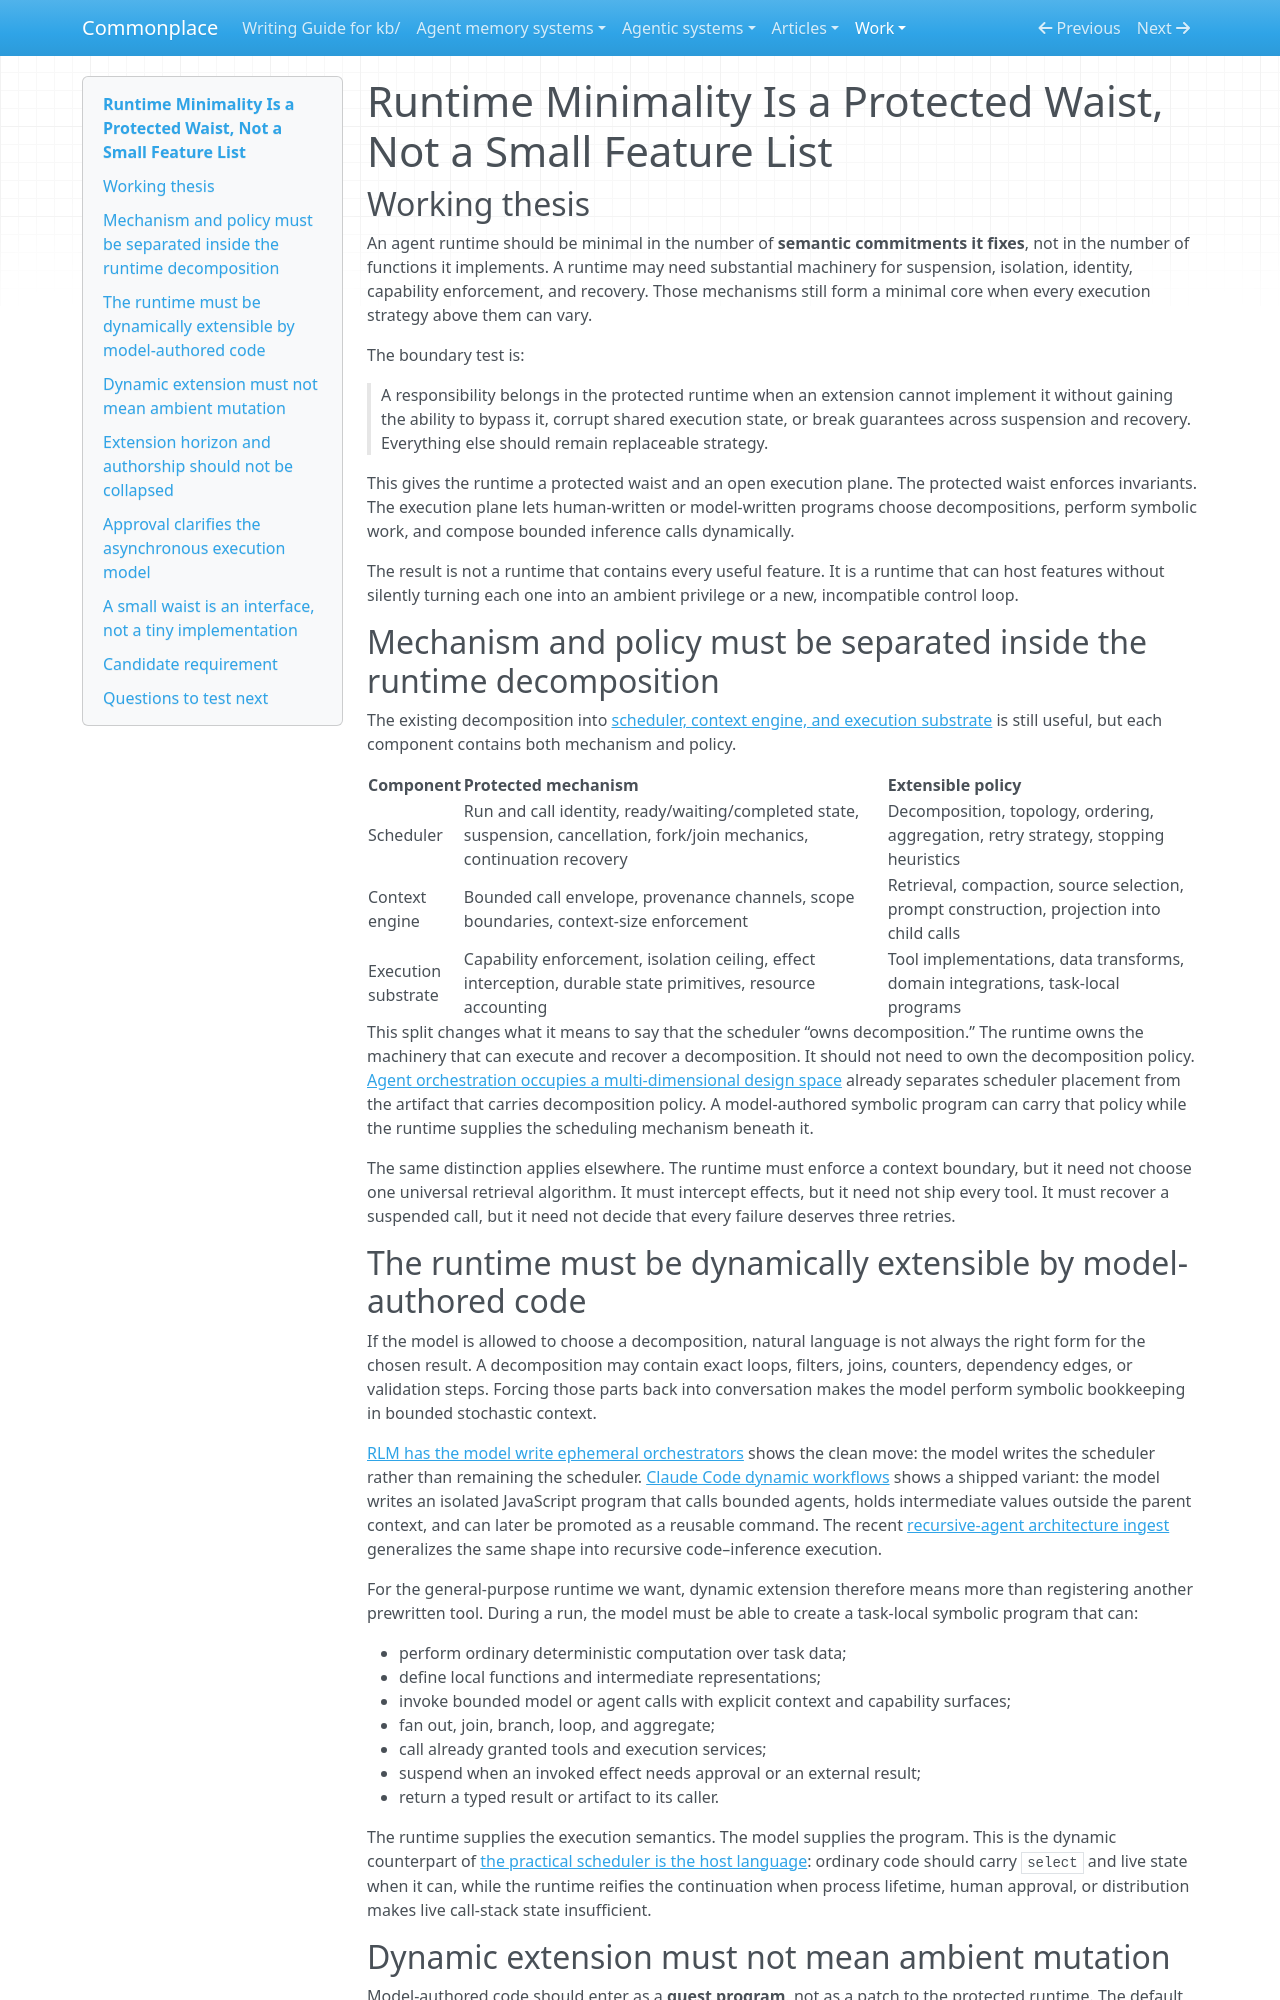

repository: zby/commonplace · page: work/agent-runtime-design/runtime-minimality-is-a-protected-waist-not-a-small-feature-list/index.html · generator: mkdocs

# Runtime Minimality Is a Protected Waist, Not a Small Feature List

## Working thesis

An agent runtime should be minimal in the number of **semantic commitments it fixes**, not in the number of functions it implements. A runtime may need substantial machinery for suspension, isolation, identity, capability enforcement, and recovery. Those mechanisms still form a minimal core when every execution strategy above them can vary.

The boundary test is:

> A responsibility belongs in the protected runtime when an extension cannot implement it without gaining the ability to bypass it, corrupt shared execution state, or break guarantees across suspension and recovery. Everything else should remain replaceable strategy.

This gives the runtime a protected waist and an open execution plane. The protected waist enforces invariants. The execution plane lets human-written or model-written programs choose decompositions, perform symbolic work, and compose bounded inference calls dynamically.

The result is not a runtime that contains every useful feature. It is a runtime that can host features without silently turning each one into an ambient privilege or a new, incompatible control loop.

## Mechanism and policy must be separated inside the runtime decomposition

The existing decomposition into [scheduler, context engine, and execution substrate](../../theory/agent-runtime-analysis-should-separate-scheduling-context-state.md) is still useful, but each component contains both mechanism and policy.

| Component | Protected mechanism | Extensible policy |
|---|---|---|
| Scheduler | Run and call identity, ready/waiting/completed state, suspension, cancellation, fork/join mechanics, continuation recovery | Decomposition, topology, ordering, aggregation, retry strategy, stopping heuristics |
| Context engine | Bounded call envelope, provenance channels, scope boundaries, context-size enforcement | Retrieval, compaction, source selection, prompt construction, projection into child calls |
| Execution substrate | Capability enforcement, isolation ceiling, effect interception, durable state primitives, resource accounting | Tool implementations, data transforms, domain integrations, task-local programs |

This split changes what it means to say that the scheduler “owns decomposition.” The runtime owns the machinery that can execute and recover a decomposition. It should not need to own the decomposition policy. [Agent orchestration occupies a multi-dimensional design space](../../theory/agent-orchestration-occupies-a-multi-dimensional-design-space.md) already separates scheduler placement from the artifact that carries decomposition policy. A model-authored symbolic program can carry that policy while the runtime supplies the scheduling mechanism beneath it.

The same distinction applies elsewhere. The runtime must enforce a context boundary, but it need not choose one universal retrieval algorithm. It must intercept effects, but it need not ship every tool. It must recover a suspended call, but it need not decide that every failure deserves three retries.
